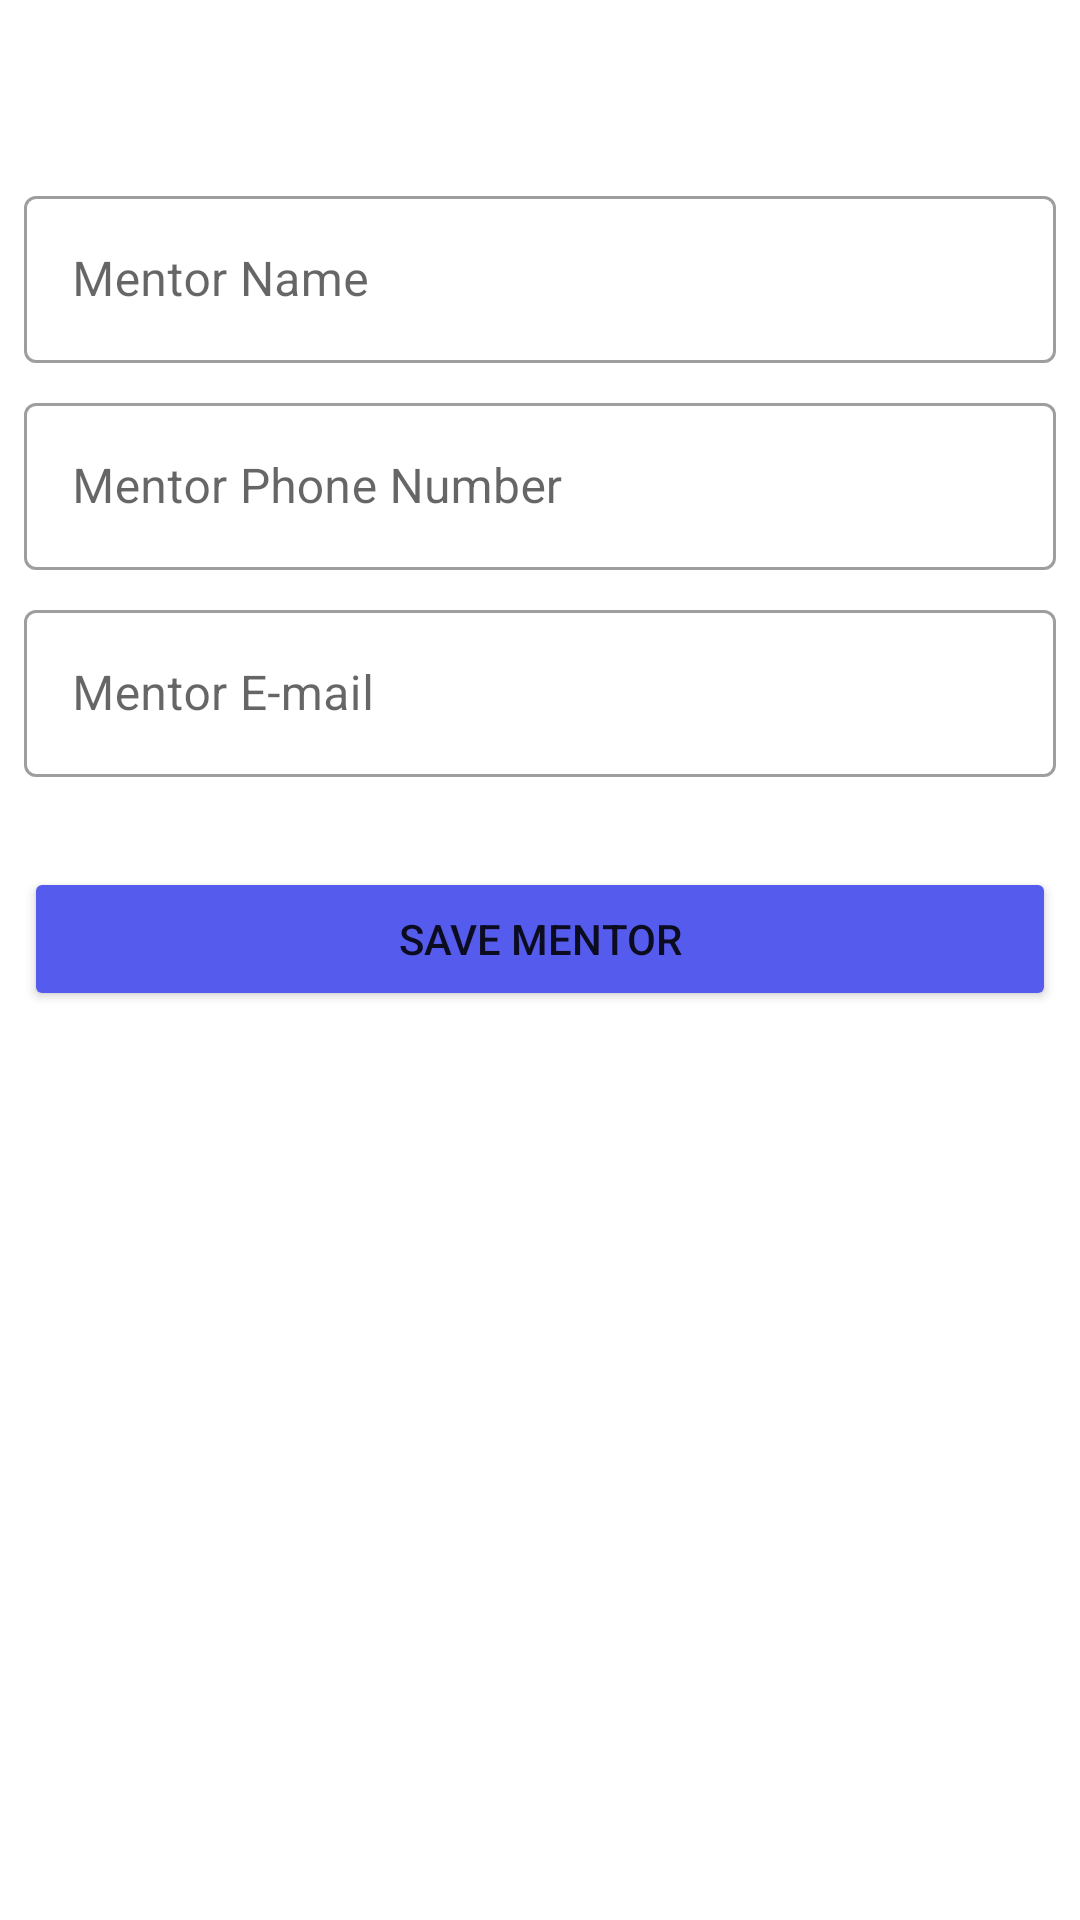

Here is an Android app screen rendered from its layout file. Give the layout XML and the strings, colors and styles it references.
<!-- AndroidManifest.xml: application theme Theme.Ndoyon_C196 -->
<!-- res/layout/activity_mentor_list.xml -->
<?xml version="1.0" encoding="utf-8"?>
<androidx.constraintlayout.widget.ConstraintLayout xmlns:android="http://schemas.android.com/apk/res/android"
    xmlns:app="http://schemas.android.com/apk/res-auto"
    xmlns:tools="http://schemas.android.com/tools"
    android:layout_width="match_parent"
    android:layout_height="match_parent"
    tools:context=".Activity.MentorList">

    <com.google.android.material.textfield.TextInputLayout
        android:id="@+id/textInputLayout"
        style="@style/Widget.MaterialComponents.TextInputLayout.OutlinedBox"
        android:layout_width="match_parent"
        android:layout_height="wrap_content"
        android:layout_marginStart="8dp"
        android:layout_marginTop="60dp"
        android:layout_marginEnd="8dp"
        android:hint="Mentor Name"
        app:layout_constraintEnd_toEndOf="parent"
        app:layout_constraintStart_toStartOf="parent"
        app:layout_constraintTop_toTopOf="parent">

        <com.google.android.material.textfield.TextInputEditText
            android:id="@+id/mentorName"
            android:layout_width="match_parent"
            android:layout_height="wrap_content"
            android:inputType="text"
            android:singleLine="true" />
    </com.google.android.material.textfield.TextInputLayout>

    <com.google.android.material.textfield.TextInputLayout
        android:id="@+id/textInputLayout2"
        style="@style/Widget.MaterialComponents.TextInputLayout.OutlinedBox"
        android:layout_width="match_parent"
        android:layout_height="wrap_content"
        android:layout_marginStart="8dp"
        android:layout_marginTop="8dp"
        android:layout_marginEnd="8dp"
        android:hint="Mentor Phone Number"
        app:layout_constraintTop_toBottomOf="@+id/textInputLayout">

        <com.google.android.material.textfield.TextInputEditText
            android:id="@+id/mentorPhone"
            android:layout_width="match_parent"
            android:layout_height="wrap_content"
            android:inputType="text"
            android:singleLine="true" />
    </com.google.android.material.textfield.TextInputLayout>

    <com.google.android.material.textfield.TextInputLayout
        android:id="@+id/textInputLayout3"
        style="@style/Widget.MaterialComponents.TextInputLayout.OutlinedBox"
        android:layout_width="match_parent"
        android:layout_height="wrap_content"
        android:layout_marginStart="8dp"
        android:layout_marginTop="8dp"
        android:layout_marginEnd="8dp"
        android:hint="Mentor E-mail"
        app:layout_constraintTop_toBottomOf="@+id/textInputLayout2">

        <com.google.android.material.textfield.TextInputEditText
            android:id="@+id/mentorEmail"
            android:layout_width="match_parent"
            android:layout_height="wrap_content"
            android:inputType="text"
            android:singleLine="true" />
    </com.google.android.material.textfield.TextInputLayout>

    <Button
        android:id="@+id/btnSaveMentor"
        android:layout_width="0dp"
        android:layout_height="wrap_content"
        android:layout_marginStart="8dp"
        android:layout_marginTop="30dp"
        android:layout_marginEnd="8dp"
        android:text="Save Mentor"
        app:backgroundTint="#555bec"
        app:layout_constraintEnd_toEndOf="parent"
        app:layout_constraintStart_toStartOf="parent"
        app:layout_constraintTop_toBottomOf="@+id/textInputLayout3" />
</androidx.constraintlayout.widget.ConstraintLayout>
<!-- resources referenced by this layout -->
<resources>
  <style name="Theme.Ndoyon_C196" parent="Theme.MaterialComponents.DayNight.DarkActionBar">
          
          <item name="colorPrimary">@color/purple_500</item>
          <item name="colorPrimaryVariant">@color/purple_700</item>
          <item name="colorOnPrimary">@color/white</item>
          
          <item name="colorSecondary">@color/teal_200</item>
          <item name="colorSecondaryVariant">@color/teal_700</item>
          <item name="colorOnSecondary">@color/black</item>
          
          <item name="android:statusBarColor" tools:targetApi="l">?attr/colorPrimaryVariant</item>
          
      </style>
  <!-- not gathered from this repository: default colours our renderer supplied (Android Studio template values) -->
  <color name="purple_500">#FF6200EE</color>
  <color name="purple_700">#FF3700B3</color>
  <color name="teal_200">#FF03DAC5</color>
  <color name="teal_700">#FF018786</color>
  <color name="black">#FF000000</color>
  <color name="white">#FFFFFFFF</color>
</resources>
